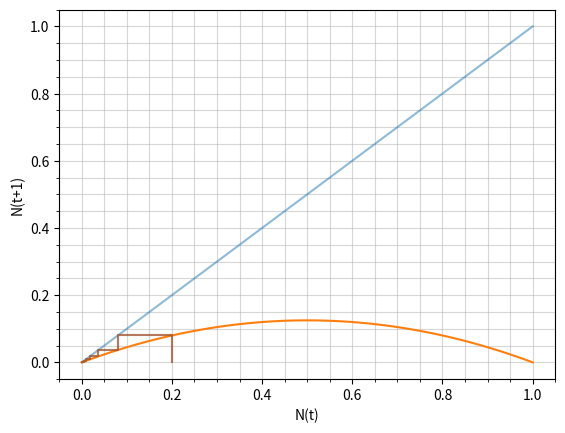
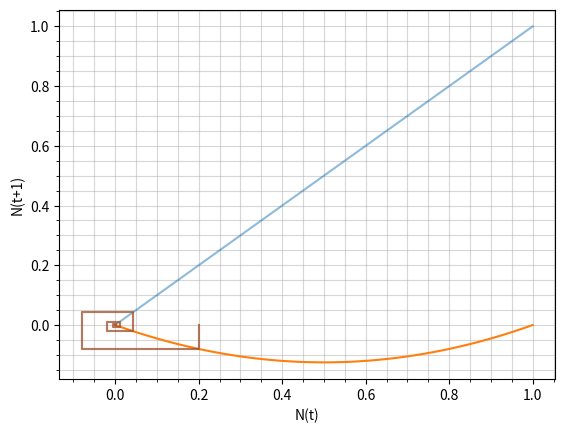
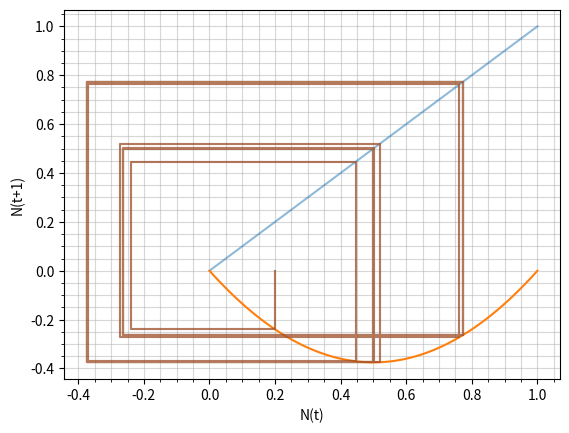
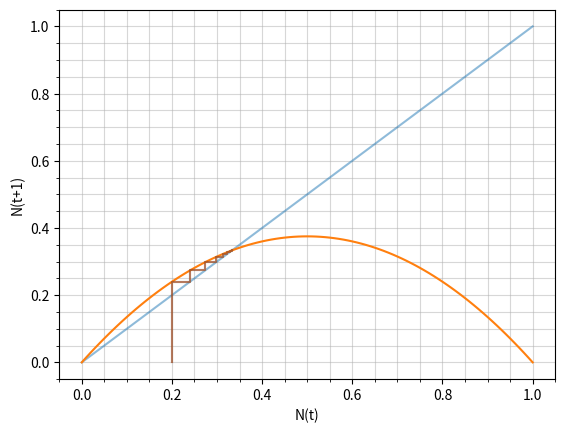
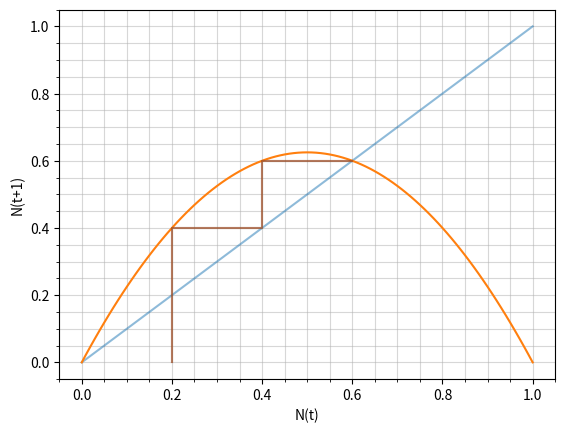
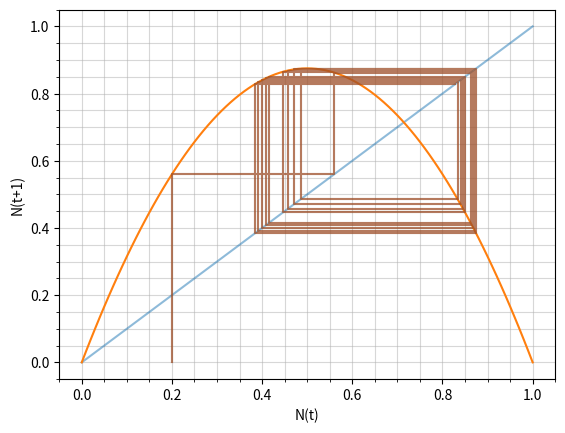
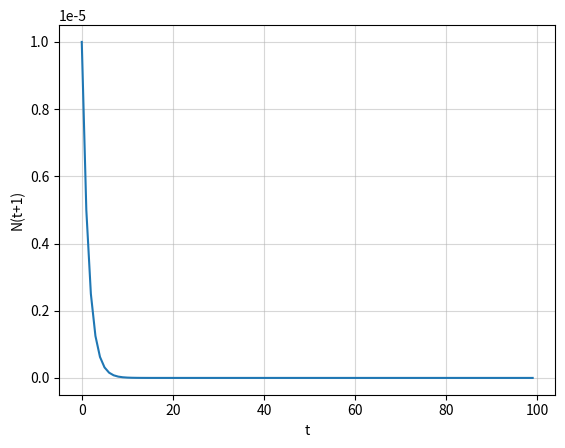
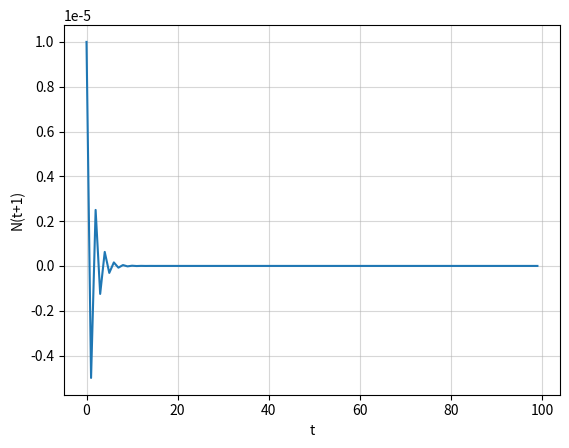
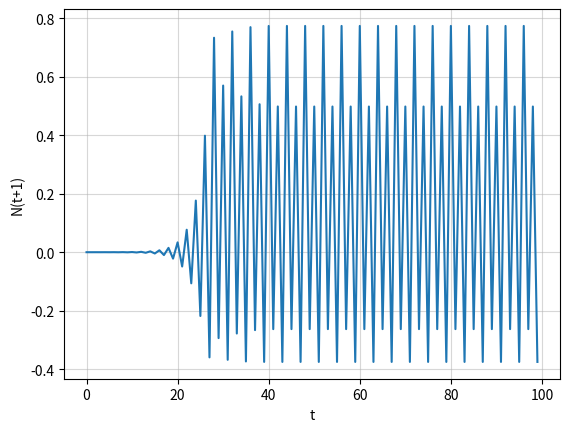
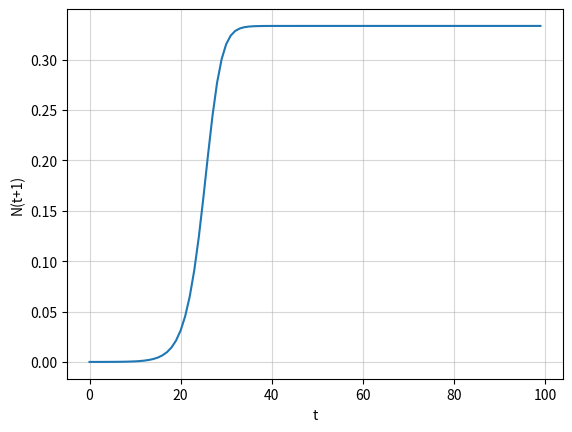
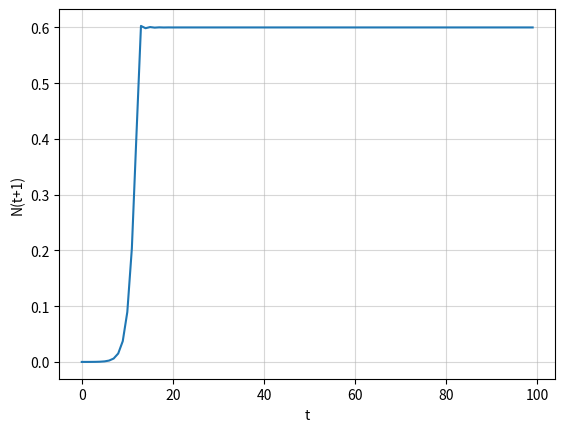
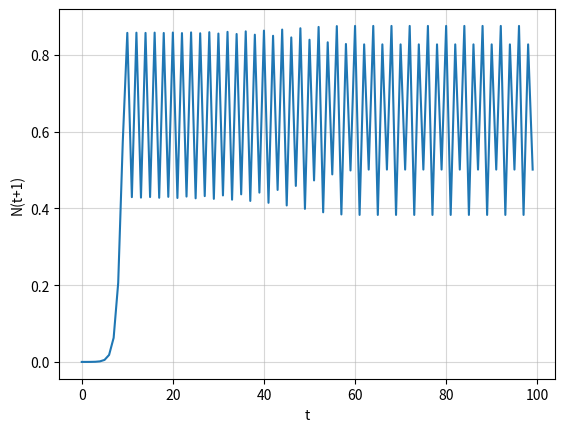
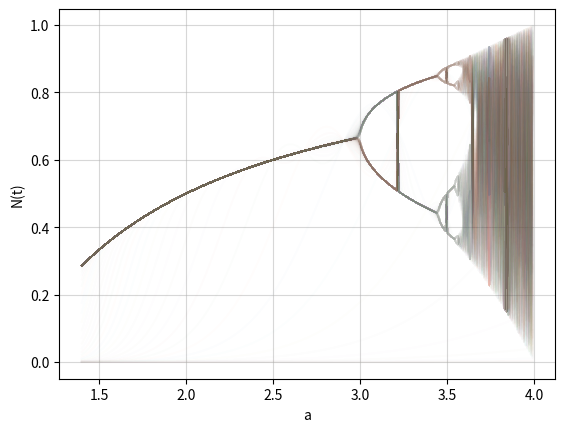

The matplotlib source for these figures, in order:
import numpy as np
from matplotlib import rc
import matplotlib.pyplot as plt

def plot_a(a, x0):
	x = np.array([])
	for i in range(0,101,1):
		x = np.append(x, i/100)

	graph = plt.figure()
	graph = graph.add_subplot(111)

	graph.minorticks_on()
	graph.set_xlabel('N(t)')
	graph.set_ylabel('N(t+1)')
	graph.grid(which='minor', alpha=0.5)
	graph.grid(which='major', alpha=0.5)

	graph.plot(x, x, alpha=0.5)
	graph.plot(x, a*x*(1-x))

	cx, cy = np.empty((2,41,2))
	cx[0] = x0
	cy[0] = 0
	for n in range(1, 40, 2):
		cx[n] = cx[n-1]
		cy[n] = a*cx[n-1]*(1-cx[n-1])
		cy[n+1] = cy[n]
		cx[n+1] = cy[n]

	graph.plot(cx, cy, alpha=0.5)

	plt.show()

def plot_b(a):
	graph = plt.figure()
	graph = graph.add_subplot(111)

	graph.set_xlabel('t')
	graph.set_ylabel('N(t+1)')
	graph.grid(which='minor', alpha=0.5)
	graph.grid(which='major', alpha=0.5)

	y = [0 for i in range(100)]
	x = [i for i in range(100)]
	y[0] = 10**(-5)

	for i in range(1, 100, 1):
		y[i] = a*y[i-1]*(1-y[i-1])

	graph.plot(x,y)
	plt.show()


def plot_c():
	graph = plt.figure()
	graph = graph.add_subplot(111)

	graph.set_xlabel('a')
	graph.set_ylabel('N(t)')
	graph.grid(which='minor', alpha=0.5)
	graph.grid(which='major', alpha=0.5)

	a = np.arange(1.4, 4, 0.01)
	N = 10**(-5)

	for i in range(260):
		N = a*N*(1-N)
		graph.plot(a, N, alpha=0.01)

	plt.show()


# (a)
plot_a(0.5, 0.2)
plot_a(-0.5, 0.2)
plot_a(-1.5, 0.2)

plot_a(1.5, 0.2)
plot_a(2.5, 0.2)
plot_a(3.5, 0.2)

# (b)
plot_b(0.5)
plot_b(-0.5)
plot_b(-1.5)

plot_b(1.5)
plot_b(2.5)
plot_b(3.5)

# (c)
plot_c()